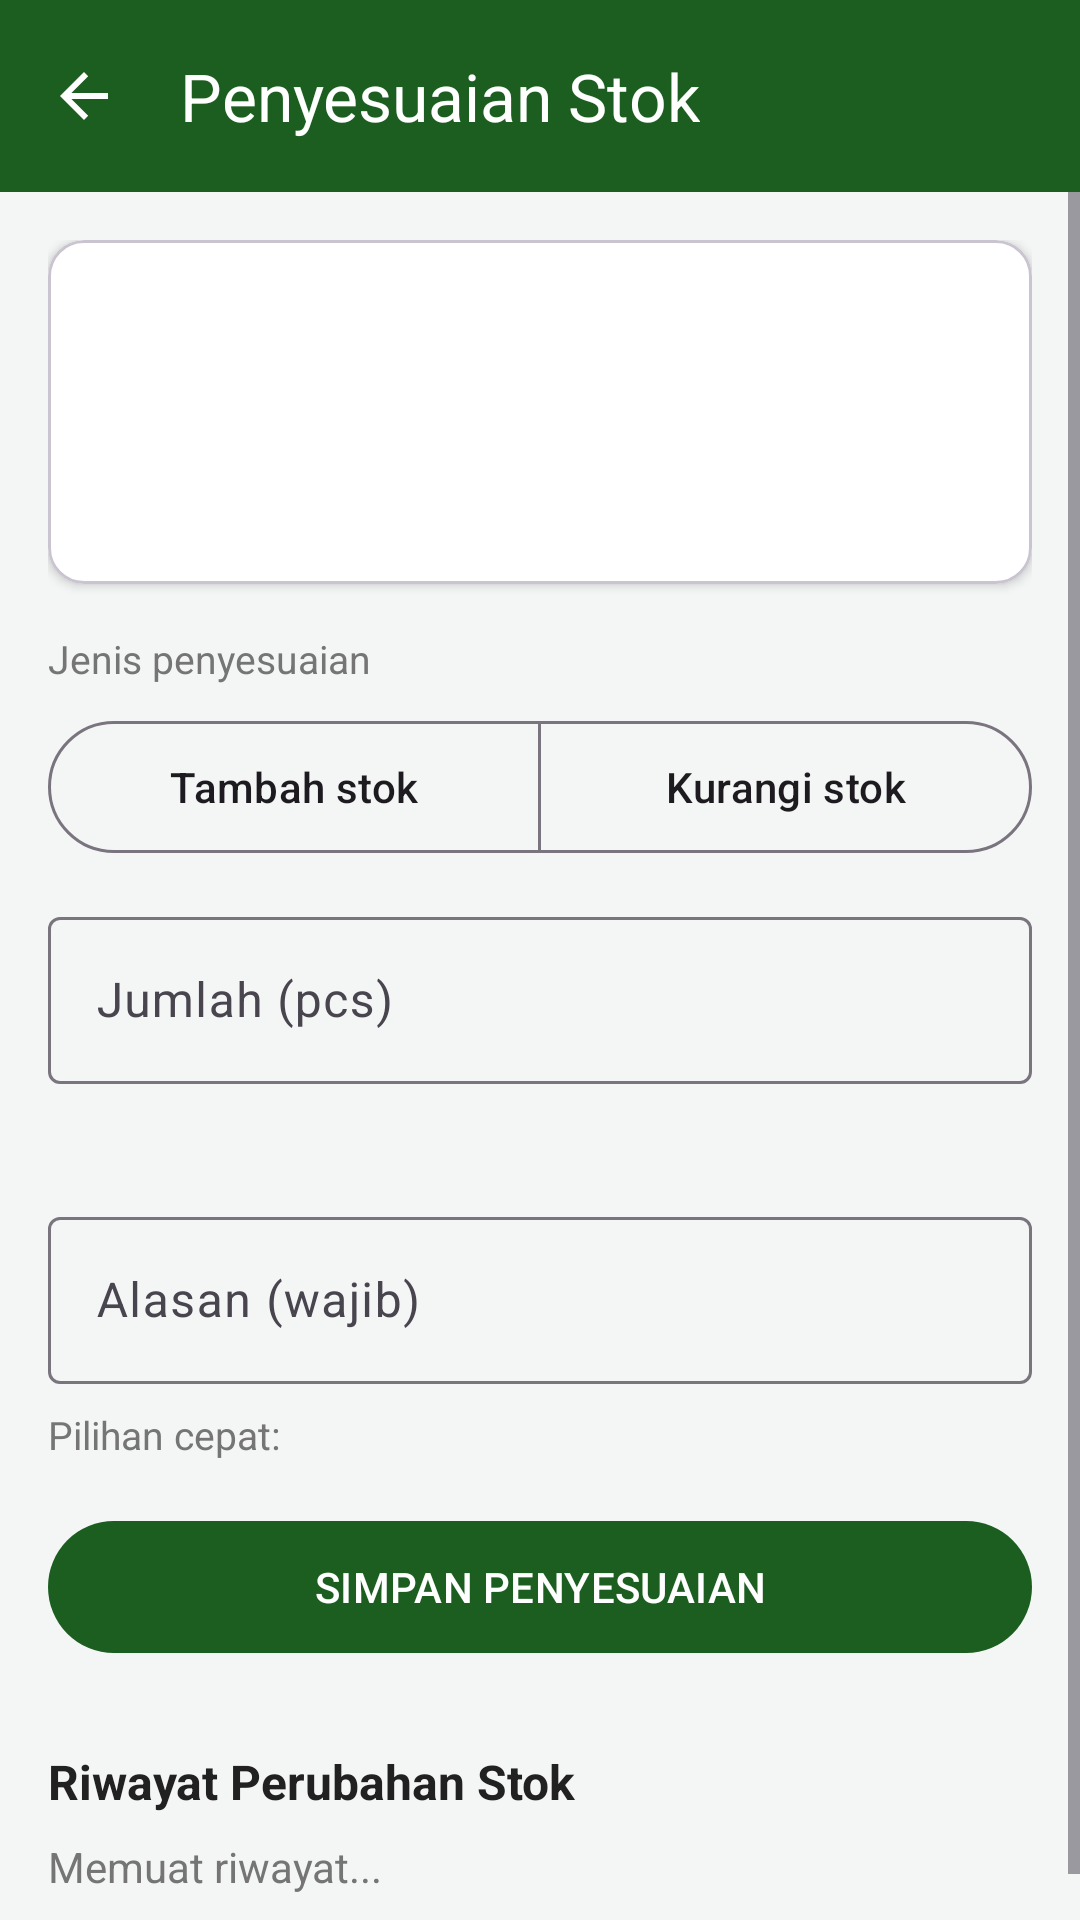

Here is an Android app screen rendered from its layout file. Give the layout XML and the strings, colors and styles it references.
<!-- AndroidManifest.xml: application theme Theme.KasirKu -->
<!-- res/layout/activity_stock_adjust.xml -->
<?xml version="1.0" encoding="utf-8"?>
<LinearLayout xmlns:android="http://schemas.android.com/apk/res/android"
  xmlns:app="http://schemas.android.com/apk/res-auto"
  android:id="@+id/main"
  android:layout_width="match_parent"
  android:layout_height="match_parent"
  android:background="@color/bg_page"
  android:orientation="vertical">

  <com.google.android.material.appbar.MaterialToolbar
    android:id="@+id/toolbar"
    android:layout_width="match_parent"
    android:layout_height="?attr/actionBarSize"
    android:background="@color/green_dark"
    app:navigationIcon="?attr/homeAsUpIndicator"
    app:navigationIconTint="@color/white"
    app:title="Penyesuaian Stok"
    app:titleTextColor="@color/white" />

  <ScrollView
    android:layout_width="match_parent"
    android:layout_height="0dp"
    android:layout_weight="1"
    android:fillViewport="true">

    <LinearLayout
      android:layout_width="match_parent"
      android:layout_height="wrap_content"
      android:orientation="vertical"
      android:padding="16dp">

      <com.google.android.material.card.MaterialCardView
        android:layout_width="match_parent"
        android:layout_height="wrap_content"
        app:cardBackgroundColor="@color/white"
        app:cardCornerRadius="12dp"
        app:cardElevation="2dp">

        <LinearLayout
          android:layout_width="match_parent"
          android:layout_height="wrap_content"
          android:orientation="vertical"
          android:padding="16dp">

          <TextView
            android:id="@+id/tvProductName"
            android:layout_width="match_parent"
            android:layout_height="wrap_content"
            android:textColor="@color/text_primary"
            android:textSize="18sp"
            android:textStyle="bold" />

          <TextView
            android:id="@+id/tvProductMeta"
            android:layout_width="match_parent"
            android:layout_height="wrap_content"
            android:layout_marginTop="2dp"
            android:textColor="@color/text_secondary"
            android:textSize="14sp" />

          <TextView
            android:id="@+id/tvCurrentStock"
            android:layout_width="match_parent"
            android:layout_height="wrap_content"
            android:layout_marginTop="8dp"
            android:textColor="@color/green_dark"
            android:textSize="22sp"
            android:textStyle="bold" />
        </LinearLayout>
      </com.google.android.material.card.MaterialCardView>

      <TextView
        android:layout_width="wrap_content"
        android:layout_height="wrap_content"
        android:layout_marginTop="16dp"
        android:text="Jenis penyesuaian"
        android:textColor="@color/text_secondary"
        android:textSize="13sp" />

      <com.google.android.material.button.MaterialButtonToggleGroup
        android:id="@+id/toggleGroup"
        android:layout_width="match_parent"
        android:layout_height="wrap_content"
        android:layout_marginTop="8dp"
        app:selectionRequired="true"
        app:singleSelection="true">

        <com.google.android.material.button.MaterialButton
          android:id="@+id/btnAdd"
          style="?attr/materialButtonOutlinedStyle"
          android:layout_width="0dp"
          android:layout_height="52dp"
          android:layout_weight="1"
          android:text="Tambah stok" />

        <com.google.android.material.button.MaterialButton
          android:id="@+id/btnReduce"
          style="?attr/materialButtonOutlinedStyle"
          android:layout_width="0dp"
          android:layout_height="52dp"
          android:layout_weight="1"
          android:text="Kurangi stok" />
      </com.google.android.material.button.MaterialButtonToggleGroup>

      <com.google.android.material.textfield.TextInputLayout
        android:id="@+id/layoutQty"
        style="@style/Widget.Material3.TextInputLayout.OutlinedBox"
        android:layout_width="match_parent"
        android:layout_height="wrap_content"
        android:layout_marginTop="12dp"
        android:hint="Jumlah (pcs)">

        <com.google.android.material.textfield.TextInputEditText
          android:id="@+id/etQty"
          android:layout_width="match_parent"
          android:layout_height="wrap_content"
          android:inputType="number"
          android:maxLength="7"
          android:maxLines="1" />
      </com.google.android.material.textfield.TextInputLayout>

      <TextView
        android:id="@+id/tvPreview"
        android:layout_width="match_parent"
        android:layout_height="wrap_content"
        android:layout_marginTop="8dp"
        android:textSize="14sp" />

      <com.google.android.material.textfield.TextInputLayout
        android:id="@+id/layoutReason"
        style="@style/Widget.Material3.TextInputLayout.OutlinedBox"
        android:layout_width="match_parent"
        android:layout_height="wrap_content"
        android:layout_marginTop="12dp"
        android:hint="Alasan (wajib)">

        <com.google.android.material.textfield.TextInputEditText
          android:id="@+id/etReason"
          android:layout_width="match_parent"
          android:layout_height="wrap_content"
          android:inputType="textCapSentences"
          android:maxLength="200"
          android:maxLines="1" />
      </com.google.android.material.textfield.TextInputLayout>

      <TextView
        android:layout_width="wrap_content"
        android:layout_height="wrap_content"
        android:layout_marginTop="8dp"
        android:text="Pilihan cepat:"
        android:textColor="@color/text_secondary"
        android:textSize="13sp" />

      <com.google.android.material.chip.ChipGroup
        android:id="@+id/chipReasons"
        android:layout_width="match_parent"
        android:layout_height="wrap_content" />

      <TextView
        android:id="@+id/tvError"
        android:layout_width="match_parent"
        android:layout_height="wrap_content"
        android:layout_marginTop="8dp"
        android:textColor="@color/error"
        android:textSize="14sp"
        android:visibility="gone" />

      <com.google.android.material.button.MaterialButton
        android:id="@+id/btnSave"
        android:layout_width="match_parent"
        android:layout_height="52dp"
        android:layout_marginTop="16dp"
        android:text="SIMPAN PENYESUAIAN" />

      <ProgressBar
        android:id="@+id/progress"
        android:layout_width="wrap_content"
        android:layout_height="wrap_content"
        android:layout_gravity="center_horizontal"
        android:layout_marginTop="12dp"
        android:visibility="gone" />

      <TextView
        android:layout_width="wrap_content"
        android:layout_height="wrap_content"
        android:layout_marginTop="28dp"
        android:text="Riwayat Perubahan Stok"
        android:textColor="@color/text_primary"
        android:textSize="16sp"
        android:textStyle="bold" />

      <TextView
        android:id="@+id/tvHistoryEmpty"
        android:layout_width="match_parent"
        android:layout_height="wrap_content"
        android:layout_marginTop="8dp"
        android:text="Memuat riwayat..."
        android:textColor="@color/text_secondary"
        android:textSize="14sp" />

      <LinearLayout
        android:id="@+id/historyContainer"
        android:layout_width="match_parent"
        android:layout_height="wrap_content"
        android:layout_marginTop="8dp"
        android:orientation="vertical" />
    </LinearLayout>
  </ScrollView>
</LinearLayout>
<!-- resources referenced by this layout -->
<resources>
  <color name="bg_page">#F4F6F5</color>
  <color name="error">#C62828</color>
  <color name="green_dark">#1B5E20</color>
  <color name="text_primary">#212121</color>
  <color name="text_secondary">#757575</color>
  <color name="white">#FFFFFFFF</color>
  <style name="Theme.KasirKu" parent="Base.Theme.KasirKu" />
  <style name="Base.Theme.KasirKu" parent="Theme.Material3.Light.NoActionBar">
      <item name="colorPrimary">@color/green_dark</item>
      <item name="colorOnPrimary">@color/white</item>
      <item name="colorSecondary">@color/green_main</item>
      <item name="colorSecondaryContainer">#C8E6C9</item>
      <item name="colorOnSecondaryContainer">@color/green_dark</item>
      <item name="android:windowBackground">@color/bg_page</item>
    </style>
  <color name="green_main">#2E7D32</color>
</resources>
